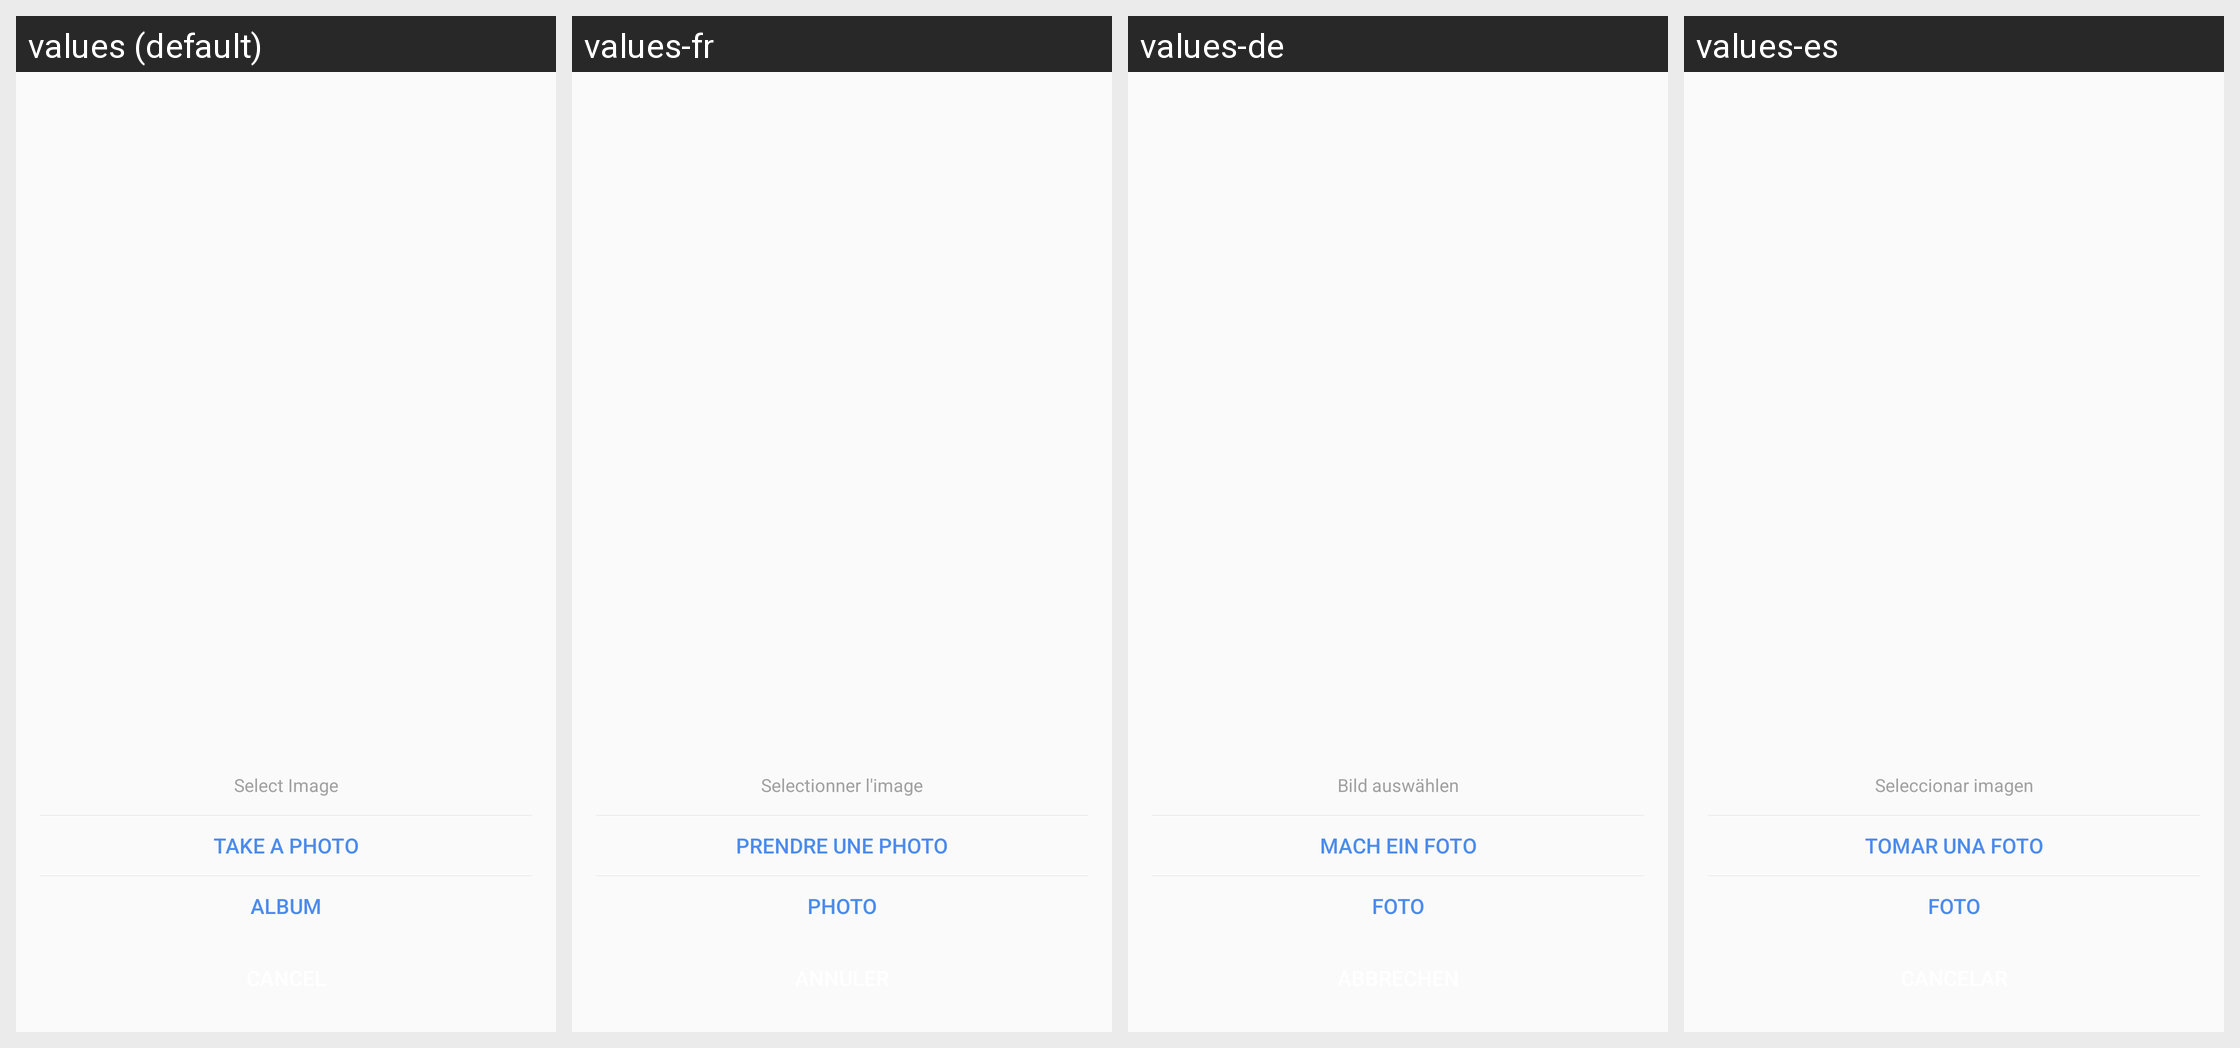

This grid shows one Android layout under several languages. Give, for every string resource on the screen, its name, the default text and each shown locale's text.
Android screen res/layout/mine_pop_select_photo.xml rendered under 4 locales, left to right: values (default), values-fr, values-de, values-es. Device: Nexus 5 (rendered at 1080×1920; each locale shown at half size, 540×960, under a caption strip naming it); theme Theme.ApemanComponents.
Other locales in the repository, not shown: values-en, values-it, values-ja, values-zh.
Strings drawn on this screen, with the default value and each locale's value (text and hints the layout hard-codes, and strings that could not be matched under every locale, appear in the picture but are not listed):

select_image
  values: Select Image
  values-fr: Selectionner l'image
  values-de: Bild auswählen
  values-es: Seleccionar imagen

take_photo
  values: TAKE A PHOTO
  values-fr: PRENDRE UNE PHOTO
  values-de: MACH EIN FOTO
  values-es: TOMAR UNA FOTO

album
  values: ALBUM
  values-fr: Photo
  values-de: Foto
  values-es: Foto
